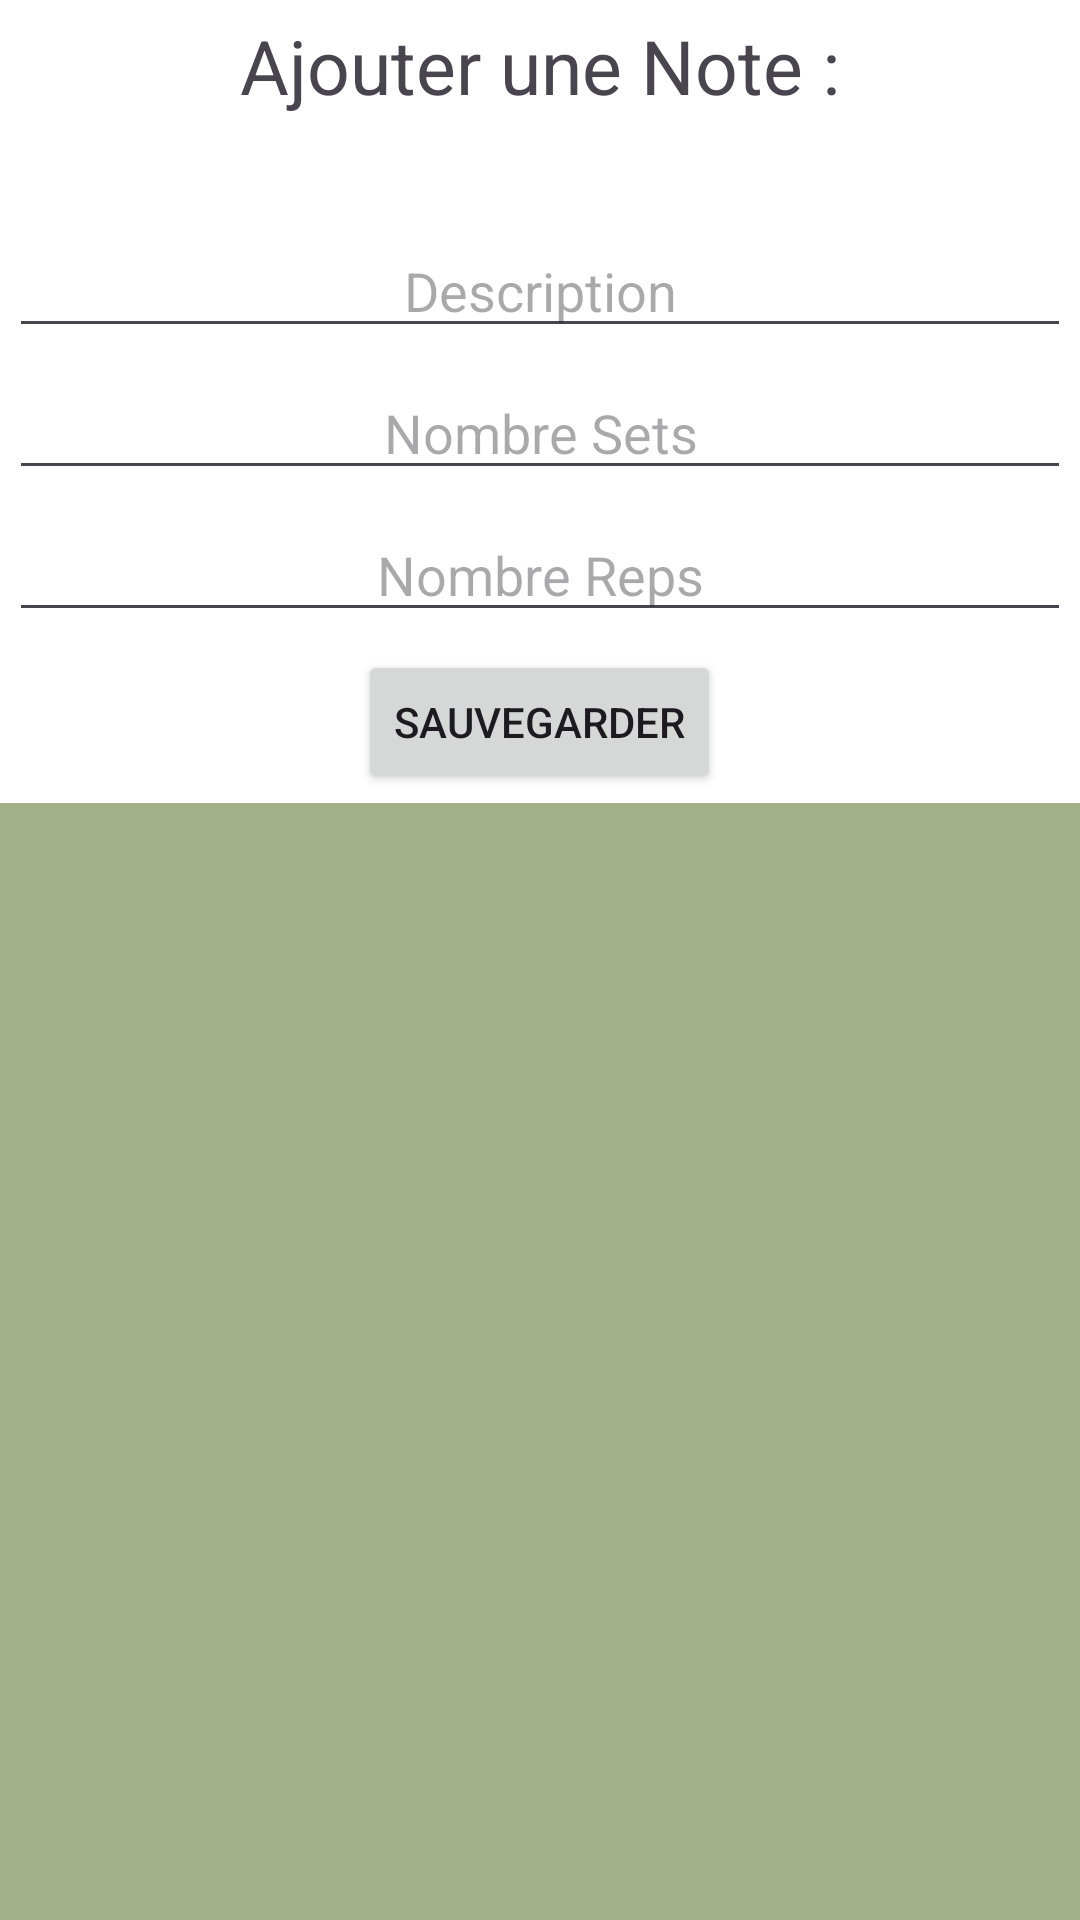

This screen was rendered from an Android layout file. Write that file and the resources it references.
<!-- AndroidManifest.xml: application theme Theme.Healthtrack -->
<!-- res/layout/fragment_notes.xml -->
<?xml version="1.0" encoding="utf-8"?>
<LinearLayout xmlns:android="http://schemas.android.com/apk/res/android"
    xmlns:tools="http://schemas.android.com/tools"
    android:layout_width="match_parent"
    android:layout_height="match_parent"
    android:orientation="vertical"
    tools:context=".fragments.NotesFragment">

    <LinearLayout
        android:layout_width="match_parent"
        android:layout_height="wrap_content"
        android:background="@android:color/white"
        android:orientation="vertical">

        <TextView
            android:layout_width="wrap_content"
            android:layout_height="wrap_content"
            android:layout_gravity="center_horizontal"
            android:layout_marginTop="5dp"
            android:text="@string/ajouter_une_note"
            android:textSize="25sp" />

        <TextView
            android:id="@+id/textNoteTitle"
            android:layout_width="match_parent"
            android:layout_height="wrap_content"
            android:layout_margin="3dp"
            android:textSize="20sp"
            android:gravity="center"
            tools:ignore="LabelFor" />

        <EditText
            android:id="@+id/editTextDesc"
            android:layout_width="match_parent"
            android:layout_height="wrap_content"
            android:layout_margin="3dp"
            android:autofillHints="Description"
            android:ems="10"
            android:gravity="center"
            android:hint="@string/description"
            android:inputType="text"
            tools:ignore="LabelFor" />

        <EditText
            android:id="@+id/editTextNombreSets"
            android:layout_width="match_parent"
            android:layout_height="wrap_content"
            android:layout_margin="3dp"
            android:autofillHints="3"
            android:ems="10"
            android:gravity="center"
            android:hint="@string/nombre_sets"
            android:inputType="text"
            tools:ignore="LabelFor" />

        <EditText
            android:id="@+id/editTextNombreReps"
            android:layout_width="match_parent"
            android:layout_height="wrap_content"
            android:layout_margin="3dp"
            android:autofillHints="10"
            android:ems="10"
            android:gravity="center"
            android:hint="@string/nombre_reps"
            android:inputType="text"
            tools:ignore="LabelFor" />

        <Button
            android:id="@+id/noteSaveBtn"
            android:layout_width="wrap_content"
            android:layout_height="wrap_content"
            android:layout_gravity="center_horizontal"
            android:layout_margin="3dp"
            android:text="@string/sauvegarder" />

    </LinearLayout>



    <ListView
        android:id="@+id/notesListView"
        android:layout_width="match_parent"
        android:layout_height="match_parent"
        android:layout_margin="3dp"
        android:divider="@color/timberwolf"
        android:dividerHeight="3dp" />

</LinearLayout>
<!-- resources referenced by this layout -->
<resources>
  <color name="timberwolf">#dad7cd</color>
  <string name="ajouter_une_note">Ajouter une Note :</string>
  <string name="description">Description</string>
  <string name="nombre_reps">Nombre Reps</string>
  <string name="nombre_sets">Nombre Sets</string>
  <string name="sauvegarder">Sauvegarder</string>
  <style name="Theme.Healthtrack" parent="Base.Theme.Healthtrack" />
  <style name="Base.Theme.Healthtrack" parent="Theme.Material3.DayNight.NoActionBar">
  
          <item name="colorPrimary">@color/hunter_green</item>
          <item name="colorOnPrimary">@color/white</item>
          <item name="colorSecondary">@color/fern_green</item>
          <item name="colorOnSecondary">@color/black</item>
          <item name="android:windowBackground">@color/sage</item>
  
      </style>
  <color name="hunter_green">#3a5a40</color>
  <color name="white">#FFFFFFFF</color>
  <color name="fern_green">#588157</color>
  <color name="black">#FF000000</color>
  <color name="sage">#a3b18a</color>
</resources>
